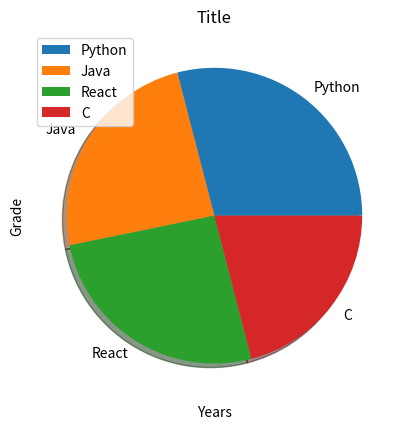

The script that saved this image:
import numpy as np
import pandas as pd
import matplotlib.pyplot as plt

years = np.array([2005, 2006, 2007, 2011])
grade = np.array([54.05, 71, 69, 76])
plt.plot(years, grade, marker = "o")
plt.xlabel("Years")
plt.ylabel("Grade")
plt.title("My Academic Grades")
plt.grid()
plt.show()


# PIE
x = np.array([90, 75, 80, 65])
plt.title("Title")
name = np.array(["Python", "Java","React", "C"])
plt.pie(x, labels=name, shadow=True)
plt.legend()
# plt.xticks(name)
plt.show()

#  BAR
plt.bar(years, grade)
plt.grid()
plt.show()

# Scatter
plt.scatter(years, grade, marker="")
plt.grid()
plt.show()






